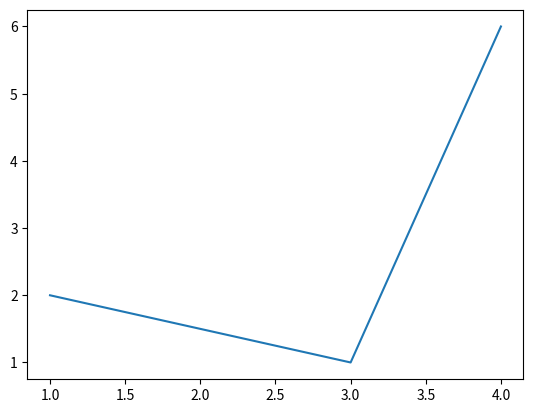

The matplotlib source for this figure:
'''
Les fonctions de base



plt.show() : Pour afficher le résultat. Toute les fonctions qui suivent servent à 
préparer le graphique mais si on ne demande pas de l'afficher, rien ne se passera 
(exactement comme la fonction print : aucun calcul ne s'affiche si on ne demande pas de 
l'afficher avec print).

plt.plot(liste_x,liste_y) : Où liste_x est une liste de nombres [x_1, x_2, ..., x_n] 
et liste_y une liste de nombres [y_1, y_2, ..., y_n] avec le même nombre d'éléments. Alors plt.plot(liste_x,liste_y) placera les points de coordonnées (x_1,y_1), (x_2,y_2), ..., (x_n, y_n) et les reliera de proche en proche par un 
segment. Voici un exemple où on relie les points (1;2), (3;1) et (4;6) :

'''

import matplotlib.pyplot as plt
import numpy as np

plt.plot([1,3,4],[2,1,6])

plt.show()

'''
Vous pouvez modifier les listes de points dans le programme ci-dessus pour voir le résultat.
L'idée pour tracer une fonction va donc être de placer beaucoup de points de la courbe 
qu'on veut représenter assez proches pour qu'on ne voit pas qu'ils sont reliés par une droite.

np.linspace(debut, fin, N) : C'est ici que le module numpy intervient. 
Pour tracer correctement une fonction, il va nous falloir beaucoup de points qu'il est hors de question de rentrer à la main comme dans l'exemple précédent. La fonction np.linspace(debut, fin, nombre) permet de créer une liste de N nombres qui commencent à la valeur debut et s'arrête à la valeur fin et uniformément répartis.
De plus, si on fait une opération sur cette liste comme par exemple multiplier par 2, alors 
cette opération sera automatiquement appliquée à chaque terme de la liste (ce qui n'est pas vrai si on utilise une liste classique).
Par exemple, traçons la fonction définie par y = 2x²+3x-4 entre -2 et 2 en utilisant 100 points :
'''